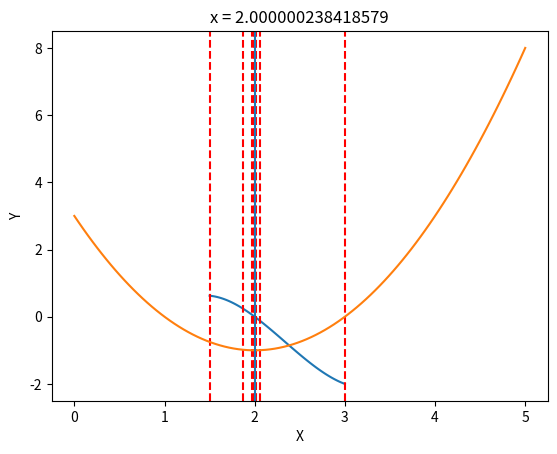

Here is the Python script that generated this plot:
import numpy as np
import matplotlib.pyplot as plt


#########################################
# Zadanie 1

def f(x):
    return (x - 2) ** 3 - x ** 2 + 2 * x


def bisection_method(f, a, b, eps=10 ** -6, max_iter=100):
    c = (a + b) / 2.0
    count_iters = 0
    x_value = [a, b]

    while (b - a) / 2.0 > eps and count_iters < max_iter:
        count_iters += 1

        if f(c) == 0:
            return c
        elif f(a) * f(c) < 0:
            b = c
        elif f(a) * f(c) > + 0:
            a = c
        else:
            None

        c = (a + b) / 2.0
        x_value.append(c)

    # print(x_value)
    return c


print(bisection_method(f, 1.5, 3, eps=10 ** -6))


#########################################
# Zadanie 1 + wizualizacja

def bisection_method_vis(f, a, b, eps=10 ** -4, max_iter=100):
    c = (a + b) / 2.0
    count_iters = 0
    x_value = [a, b]

    while (b - a) / 2.0 > eps and count_iters < max_iter:
        count_iters += 1

        if f(c) == 0:
            return c
        elif f(a) * f(c) < 0:
            b = c
        elif f(a) * f(c) > + 0:
            a = c
        else:
            None
        c = (a + b) / 2.0
        x_value.append(c)

    # print(x_value)

    x = np.linspace(1.5, 3, 100)
    plt.plot(x, f(x))

    for i in x_value:
        plt.axvline(i, c="r", ls="--")

    plt.xlabel("X")
    plt.ylabel("Y")
    plt.title("x = 2.000000238418579")
    plt.grid(True)
    plt.show()
    return c


result = bisection_method_vis(f, 1.5, 3, eps=10 ** -6)


#########################################
# Zadanie 2
def f2(x):
    return (x - 2) ** 2 - 1


def golden_section(f, a, b, eps=10 ** -5, max_iter=100):
    k = (5 ** 0.5 - 1) / 2

    count_iters = 0
    # x_left = b - (b - a) * k
    # x_right = a + (b - a) * k

    while abs(b - a) > eps and count_iters < max_iter:
        count_iters += 1

        x_left = b - (b - a) * k
        x_right = a + (b - a) * k

        if f(x_left) < f(x_right):
            b = x_right
        else:
            a = x_left

        c = (x_left + x_right) / 2

    return c


result = golden_section(f2, 0, 5)
print(golden_section(f2, 0, 5))

# TODO create def golden_section_vis(..)

x = np.linspace(0, 5, 100)
plt.plot(x, f2(x))
plt.axvline(result)
plt.grid()
plt.show()
